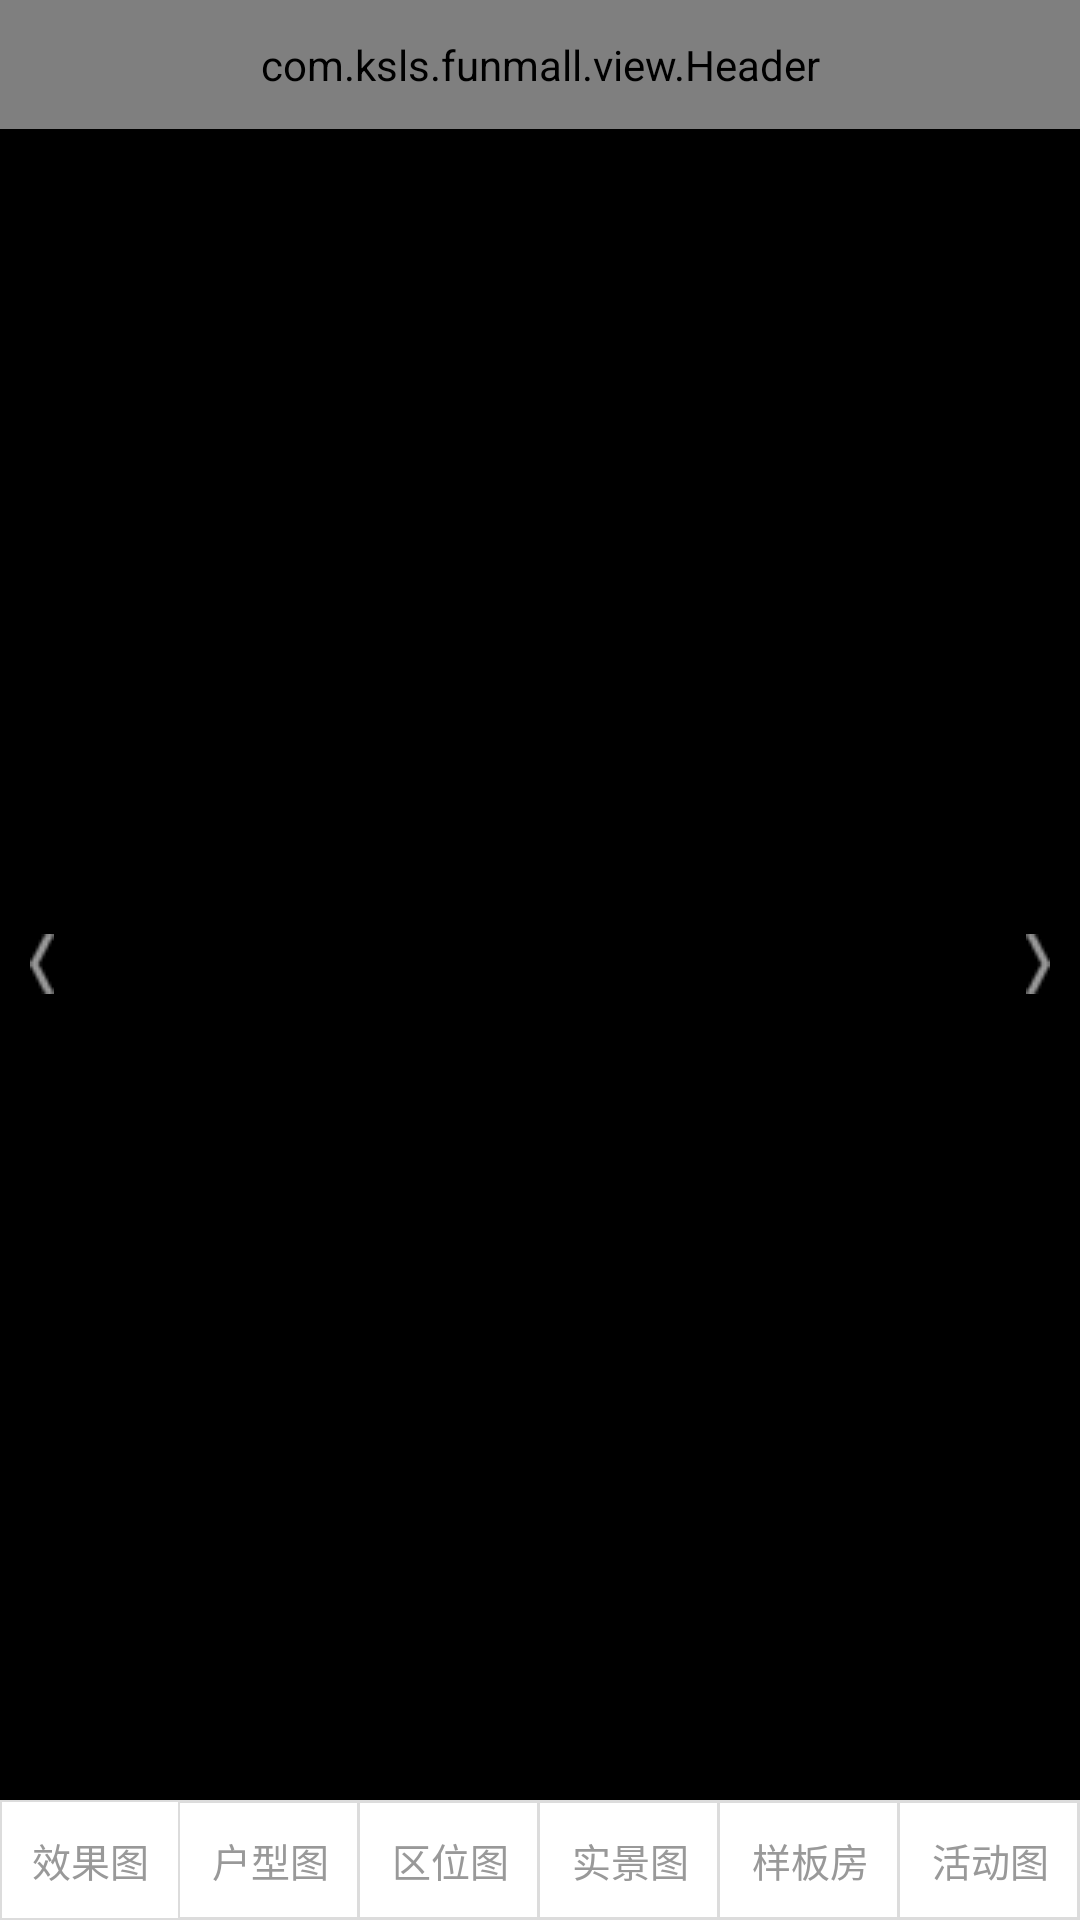

The Android layout XML behind this screen, and the referenced resources:
<!-- AndroidManifest.xml: application theme AppTheme -->
<!-- res/layout/activity_house_album.xml -->
<?xml version="1.0" encoding="utf-8"?>
<LinearLayout xmlns:android="http://schemas.android.com/apk/res/android"
    xmlns:fm="http://schemas.android.com/apk/res/com.ksls.funmall"
    xmlns:tools="http://schemas.android.com/tools" android:layout_width="match_parent"
    android:layout_height="match_parent"
    android:background="@color/white"
    android:orientation="vertical"
    tools:context="com.ksls.funmall.HouseAlbumActivity">

    <com.ksls.funmall.view.Header
        android:layout_width="match_parent"
        android:layout_height="@dimen/header_height"
        fm:left_background="@drawable/header_return" />

    <FrameLayout
        android:layout_width="match_parent"
        android:layout_height="0.0dip"
        android:layout_weight="1"
        android:background="@color/black" >

        <android.support.v4.view.ViewPager
            android:id="@+id/house_album_vpager"
            android:layout_width="match_parent"
            android:layout_height="match_parent" />

        <RelativeLayout
            android:layout_width="wrap_content"
            android:layout_height="match_parent"
            android:layout_gravity="left"
            android:orientation="horizontal"
            android:paddingLeft="10.0dip" >

            <ImageView
                android:layout_width="wrap_content"
                android:layout_height="wrap_content"
                android:layout_centerVertical="true"
                android:scaleType="matrix"
                android:src="@drawable/vpage_turn_left"
                android:contentDescription="@string/desc" />
        </RelativeLayout>

        <RelativeLayout
            android:layout_width="wrap_content"
            android:layout_height="match_parent"
            android:layout_gravity="right"
            android:orientation="horizontal"
            android:paddingRight="10.0dip" >

            <ImageView
                android:layout_width="wrap_content"
                android:layout_height="wrap_content"
                android:layout_centerVertical="true"
                android:scaleType="matrix"
                android:src="@drawable/vpage_turn_right"
                android:contentDescription="@string/desc" />
        </RelativeLayout>
    </FrameLayout>

    <RadioGroup
        android:id="@+id/house_album_radio_group"
        android:layout_width="match_parent"
        android:layout_height="40.0dip"
        android:layout_gravity="bottom"
        android:gravity="center_vertical"
        android:orientation="horizontal" >

        <RadioButton
            android:id="@+id/house_album_tab1"
            style="@style/house_album_tab"
            android:text="@string/house_album_tab1"
            android:background="@drawable/calculator_tab" />

        <RadioButton
            android:id="@+id/house_album_tab2"
            style="@style/house_album_tab"
            android:text="@string/house_album_tab2" />

        <RadioButton
            android:id="@+id/house_album_tab3"
            style="@style/house_album_tab"
            android:text="@string/house_album_tab3" />

        <RadioButton
            android:id="@+id/house_album_tab4"
            style="@style/house_album_tab"
            android:text="@string/house_album_tab4" />

        <RadioButton
            android:id="@+id/house_album_tab5"
            style="@style/house_album_tab"
            android:text="@string/house_album_tab5" />

        <RadioButton
            android:id="@+id/house_album_tab6"
            style="@style/house_album_tab"
            android:text="@string/house_album_tab6" />
    </RadioGroup>

</LinearLayout>
<!-- resources referenced by this layout -->
<resources>
  <color name="black">#ff000000</color>
  <color name="white">#ffffffff</color>
  <dimen name="header_height">43.0dip</dimen>
  <!-- drawable calculator_tab (drawable) -->
  <?xml version="1.0" encoding="UTF-8"?>
  <selector xmlns:android="http://schemas.android.com/apk/res/android">
  
      <item android:drawable="@drawable/calculator_tab_normal" android:state_checked="false" />
      <item android:drawable="@drawable/calculator_tab_selected" android:state_pressed="true" />
  	<item android:drawable="@drawable/calculator_tab_selected" android:state_selected="true" />
  	<item android:drawable="@drawable/calculator_tab_selected" android:state_checked="true" />
  	
  </selector>
  <string name="desc">描述</string>
  <string name="house_album_tab1">效果图</string>
  <string name="house_album_tab2">户型图</string>
  <string name="house_album_tab3">区位图</string>
  <string name="house_album_tab4">实景图</string>
  <string name="house_album_tab5">样板房</string>
  <string name="house_album_tab6">活动图</string>
  <style name="house_album_tab">
          <item name="android:layout_width">0.0dip</item>
          <item name="android:layout_height">match_parent</item>
          <item name="android:layout_weight">1</item>
          <item name="android:gravity">center</item>
          <item name="android:textSize">13sp</item>
          <item name="android:textColor">#ff999999</item>
          <item name="android:button">@null</item>
          <item name="android:background">@drawable/calculator_tab_x</item>
      </style>
  <style name="AppTheme" parent="Base.Theme.AppCompat.Light.DarkActionBar">
          
          <item name="colorPrimary">@color/colorPrimary</item>
          <item name="colorPrimaryDark">@color/colorPrimaryDark</item>
          <item name="colorAccent">@color/colorAccent</item>
      </style>
  <!-- drawable calculator_tab_normal (drawable) -->
  <?xml version="1.0" encoding="UTF-8"?>
  <shape xmlns:android="http://schemas.android.com/apk/res/android" >
  
      <solid android:color="@color/white" />
      
      <stroke
          android:width="0.5dip"
          android:color="@color/darkgrey" />
  
  </shape>
  <!-- drawable calculator_tab_selected (drawable) -->
  <?xml version="1.0" encoding="UTF-8"?>
  <shape xmlns:android="http://schemas.android.com/apk/res/android" >
  
      <solid android:color="@color/darkgrey" />
  
      <stroke
          android:width="0.5dip"
          android:color="@color/darkgrey" />
  
  </shape>
  <color name="colorPrimary">#3F51B5</color>
  <color name="colorPrimaryDark">#303F9F</color>
  <color name="colorAccent">#FF4081</color>
  <color name="darkgrey">#ffdcdcdc</color>
  <!-- drawable calculator_tab_x_normal (drawable) -->
  <?xml version="1.0" encoding="utf-8"?>
  <layer-list xmlns:android="http://schemas.android.com/apk/res/android" >
      <item>
          <shape>
              <solid android:color="@color/darkgrey" />
          </shape>
      </item>
      <item
          android:top="1.0dip"
          android:right="1.0dip"
          android:bottom="1.0dip">
          <shape>
              <solid android:color="@color/white" />
          </shape>
      </item>
  </layer-list>
  <!-- drawable calculator_tab_x_selected (drawable) -->
  <?xml version="1.0" encoding="utf-8"?>
  <layer-list xmlns:android="http://schemas.android.com/apk/res/android" >
      <item>
          <shape>
              <solid android:color="@color/darkgrey" />
          </shape>
      </item>
      <item
          android:top="1.0dip"
          android:right="1.0dip"
          android:bottom="1.0dip">
          <shape>
              <solid android:color="@color/darkgrey" />
          </shape>
      </item>
  </layer-list>
</resources>
